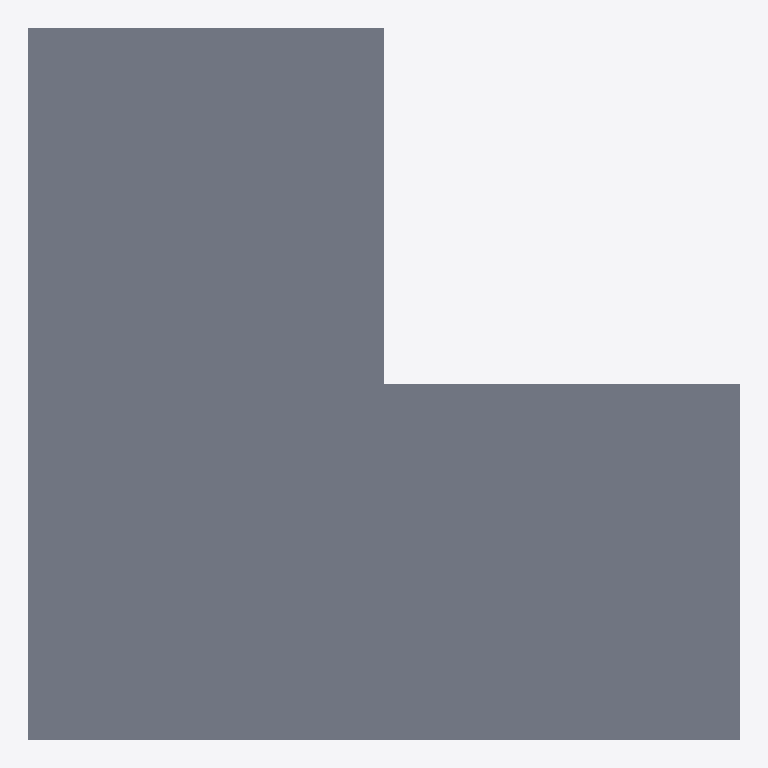
Plan cut of the same IFC building model at storey 'Level 1' (level 0.00 m, cut at 1.40 m), seen from above with north up, elements coloured by IFC class: 1 slab (grey). No cut surface shows.
Extent 3.0 m × 3.0 m × 1.1 m (x, y, z). Storeys (1): Level 1 at 0.00 m. Elements (1): 1 IfcSlab.

HEADER;
FILE_DESCRIPTION(('ViewDefinition [DesignTransferView_V1.0]'),'2;1');
FILE_NAME('Project Number','2022-08-31T13:45:45',(''),(''),'The EXPRESS Data Manager Version 5.02.0100.07 : ','20200210_1400(x64) - Exporter 20.3.3.0 - Alterna','');
FILE_SCHEMA(('IFC4'));
ENDSEC;
DATA;
#134=IFCPROJECT('0mOskE4GvE8Oqk$o_zcyMl',#42,'Project Number',$,$,'Project Name','Project Status',(#121),#116);
#172=IFCSITE('0mOskE4GvE8Oqk$o_zcyMj',#42,'Default',$,$,#171,$,$,.ELEMENT.,(42,21,30,344238),(-71,-3,-35,-194702),0.0,$,$);
#149=IFCBUILDING('0mOskE4GvE8Oqk$o_zcyMk',#42,'',$,$,#33,$,'',.ELEMENT.,$,$,#145);
#162=IFCBUILDINGSTOREY('0mOskE4GvE8Oqk$oz2P3iy',#42,'Level 1',$,'Level:Story Level',#160,$,'Level 1',.ELEMENT.,0.0);
#281=IFCSLAB('2uCe1QMt13b8VGPMyL5g6T',#42,'Floor:Generic - 12":153416',$,'Floor:Generic - 12"',#202,#275,'153416',.FLOOR.);
ENDSEC;
